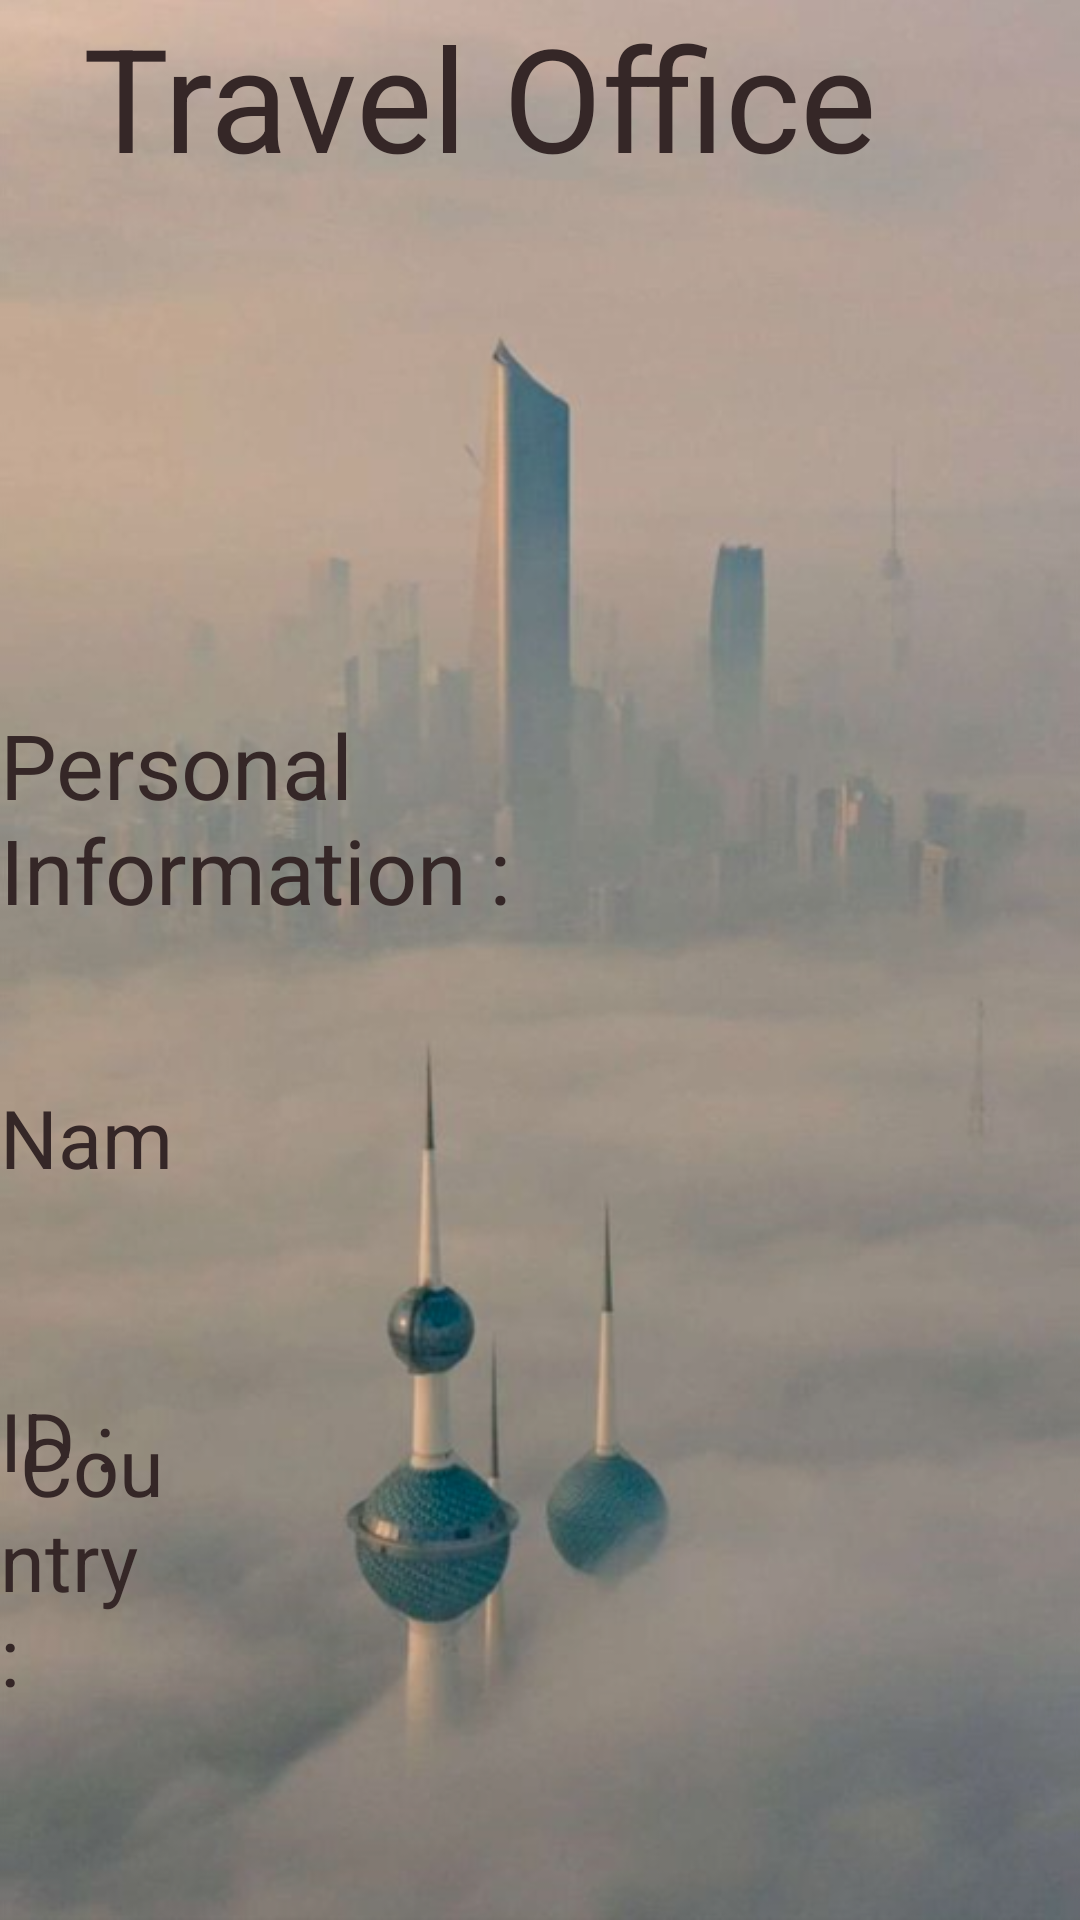

Android layout source for this screen:
<!-- AndroidManifest.xml: application theme Theme.Hamad12 -->
<!-- res/layout/activity_main2.xml -->
<?xml version="1.0" encoding="utf-8"?>
<RelativeLayout xmlns:android="http://schemas.android.com/apk/res/android"
    xmlns:app="http://schemas.android.com/apk/res-auto"
    xmlns:tools="http://schemas.android.com/tools"
    android:layout_width="match_parent"
    android:layout_height="match_parent"
    tools:context=".MainActivity2">

    <ImageView
        android:id="@+id/imageView14"
        android:layout_width="wrap_content"
        android:layout_height="wrap_content"
        android:background="@drawable/img_2"
        app:srcCompat="@drawable/img_2" />

    <TextView
        android:id="@+id/textView4"
        android:layout_width="wrap_content"
        android:layout_height="wrap_content"
        android:layout_alignParentEnd="true"
        android:layout_alignParentBottom="true"
        android:layout_marginEnd="68dp"
        android:layout_marginBottom="588dp"
        android:text="Travel Office"
        android:textColor="#352727"
        android:textSize="48dp" />

    <TextView
        android:id="@+id/textView5"
        android:layout_width="316dp"
        android:layout_height="wrap_content"
        android:layout_alignParentEnd="true"
        android:layout_alignParentBottom="true"
        android:layout_marginEnd="95dp"
        android:layout_marginBottom="330dp"
        android:text="Personal Information :"
        android:textColor="#352727"
        android:textSize="30sp" />

    <TextView
        android:id="@+id/textView6"
        android:layout_width="114dp"
        android:layout_height="39dp"
        android:layout_alignParentEnd="true"
        android:layout_alignParentBottom="true"
        android:layout_marginEnd="291dp"
        android:layout_marginBottom="240dp"
        android:text="Name :"
        android:textColor="#352727"
        android:textSize="27sp" />

    <TextView
        android:id="@+id/textView7"
        android:layout_width="98dp"
        android:layout_height="34dp"
        android:layout_alignParentEnd="true"
        android:layout_alignParentBottom="true"
        android:layout_marginEnd="312dp"
        android:layout_marginBottom="144dp"
        android:text="ID :"
        android:textColor="#352727"
        android:textSize="27dp" />

    <TextView
        android:id="@+id/textView8"
        android:layout_width="wrap_content"
        android:layout_height="39dp"
        android:layout_above="@+id/textView6"
        android:layout_alignParentEnd="true"
        android:layout_marginEnd="217dp"
        android:layout_marginBottom="-44dp"
        android:textSize="24dp" />

    <TextView
        android:id="@+id/textView9"
        android:layout_width="wrap_content"
        android:layout_height="wrap_content"
        android:layout_above="@+id/textView8"
        android:layout_alignParentEnd="true"
        android:layout_marginEnd="270dp"
        android:layout_marginBottom="-132dp"
        android:textSize="24dp" />

    <TextView
        android:id="@+id/textView10"
        android:layout_width="108dp"
        android:layout_height="wrap_content"
        android:layout_above="@+id/textView7"
        android:layout_alignParentEnd="true"
        android:layout_marginEnd="303dp"
        android:layout_marginBottom="-108dp"
        android:text=" Country :"
        android:textColor="#352727"
        android:textSize="27dp" />

    <TextView
        android:id="@+id/textView13"
        android:layout_width="wrap_content"
        android:layout_height="wrap_content"
        android:layout_above="@+id/textView5"
        android:layout_alignParentEnd="true"
        android:layout_marginEnd="201dp"
        android:layout_marginBottom="-301dp"
        android:singleLine="true"
        android:textSize="24dp" />

</RelativeLayout>
<!-- resources referenced by this layout -->
<resources>
  <!-- drawable img_2: png bitmap (drawable, 426591 bytes) -->
  <style name="Theme.Hamad12" parent="Theme.AppCompat.Light.NoActionBar">
          
          <item name="colorPrimary">@color/purple_500</item>
          <item name="colorPrimaryVariant">@color/purple_700</item>
          <item name="colorOnPrimary">@color/white</item>
          
          <item name="colorSecondary">@color/teal_200</item>
          <item name="colorSecondaryVariant">@color/teal_700</item>
          <item name="colorOnSecondary">@color/black</item>
          
          <item name="android:statusBarColor" tools:targetApi="l">?attr/colorPrimaryVariant</item>
          
      </style>
  <!-- not gathered from this repository: default colours our renderer supplied (Android Studio template values) -->
  <color name="purple_500">#FF6200EE</color>
  <color name="purple_700">#FF3700B3</color>
  <color name="teal_200">#FF03DAC5</color>
  <color name="teal_700">#FF018786</color>
  <color name="black">#FF000000</color>
  <color name="white">#FFFFFFFF</color>
</resources>
